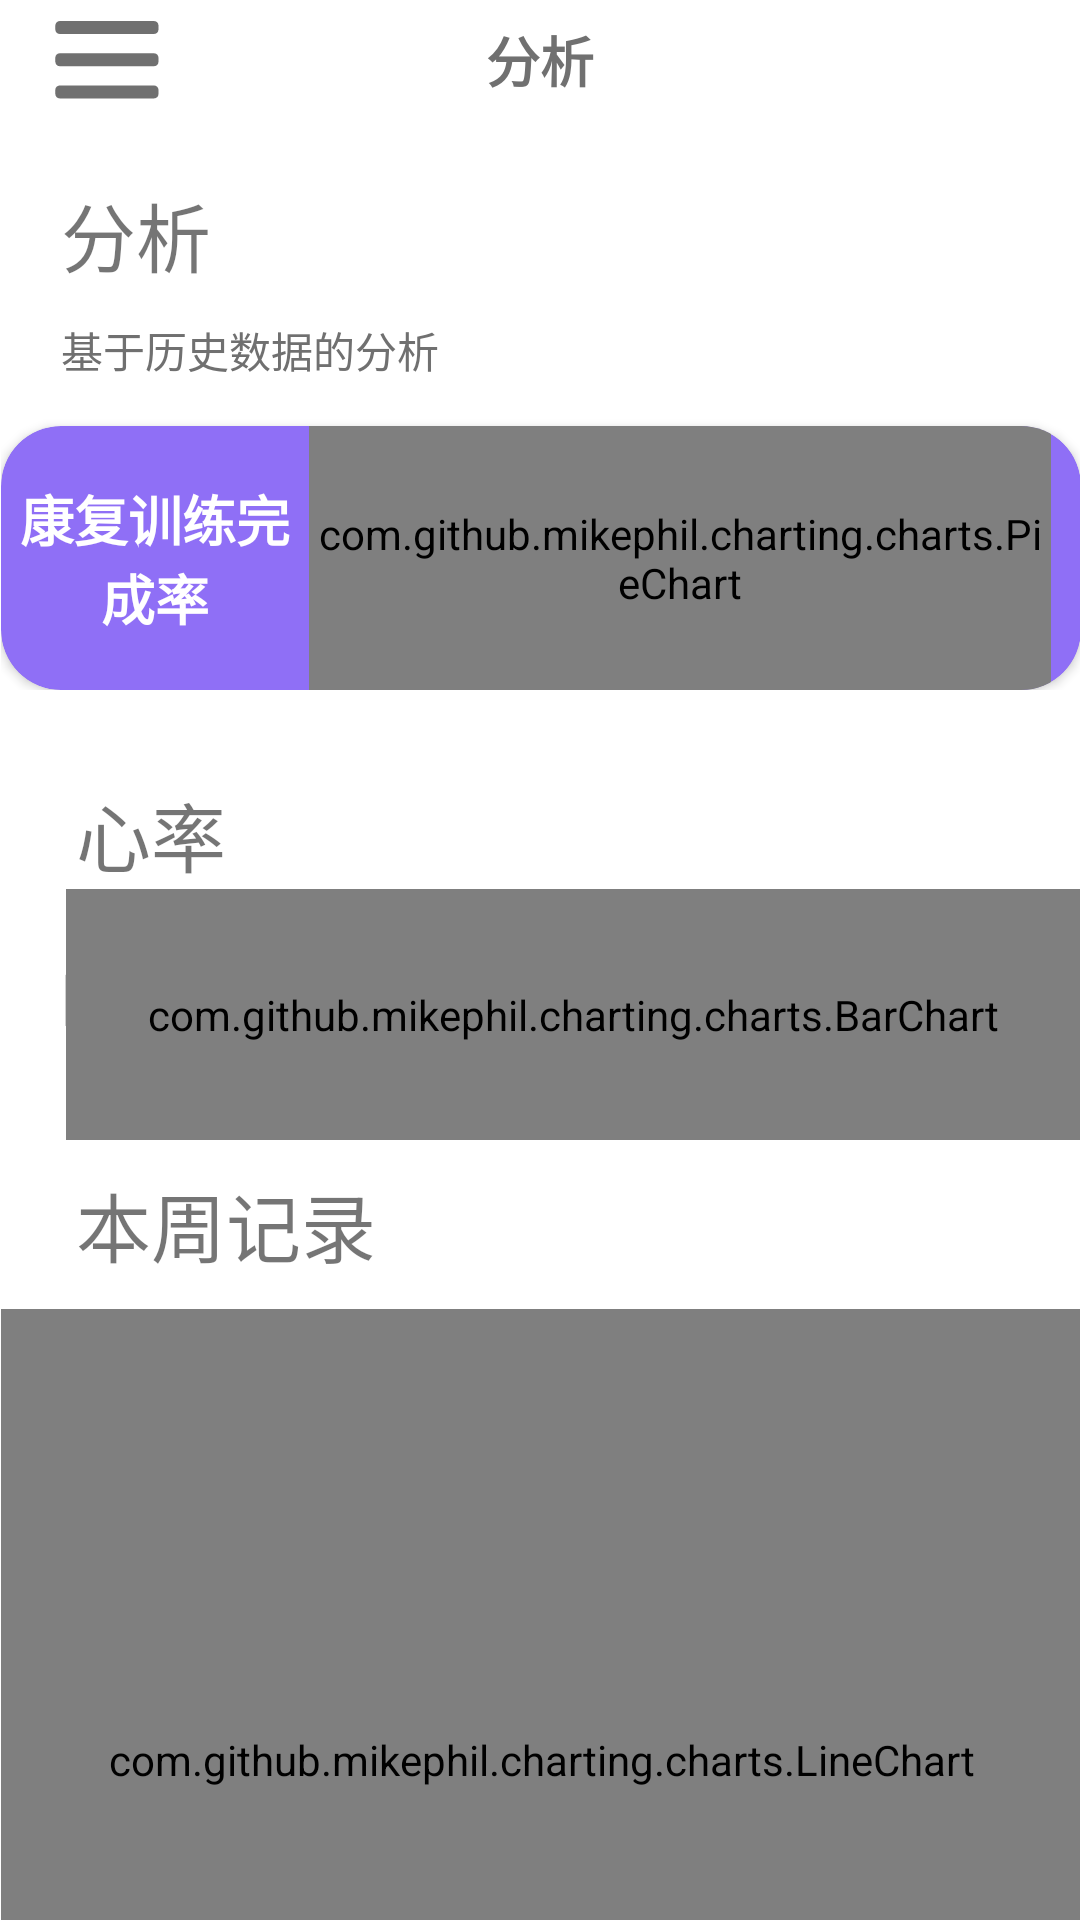

The Android layout XML behind this screen, and the referenced resources:
<!-- AndroidManifest.xml: application theme Theme.Gardenia -->
<!-- res/layout/activity_analytics.xml -->
<?xml version="1.0" encoding="utf-8"?>
<androidx.constraintlayout.widget.ConstraintLayout xmlns:android="http://schemas.android.com/apk/res/android"
    xmlns:app="http://schemas.android.com/apk/res-auto"
    xmlns:tools="http://schemas.android.com/tools"
    android:layout_width="match_parent"
    android:layout_height="match_parent"
    android:background="@color/white"
    tools:context=".activity.AnalyticsActivity">

    <androidx.constraintlayout.widget.Guideline
        android:id="@+id/analytics_left"
        android:layout_width="wrap_content"
        android:layout_height="wrap_content"
        android:layout_marginStart="16dp"
        android:orientation="vertical"
        app:layout_constraintGuide_begin="20dp"
        app:layout_constraintStart_toStartOf="parent" />

    <androidx.constraintlayout.widget.Guideline
        android:id="@+id/analytics_right"
        android:layout_width="wrap_content"
        android:layout_height="wrap_content"
        android:orientation="vertical"
        app:layout_constraintGuide_end="20dp" />

    <LinearLayout
        android:layout_width="360dp"
        android:layout_height="781dp"
        android:layout_marginStart="1dp"
        android:layout_marginTop="1dp"
        android:layout_marginEnd="1dp"
        android:orientation="vertical"
        app:layout_constraintBottom_toBottomOf="parent"
        app:layout_constraintEnd_toEndOf="parent"
        app:layout_constraintHorizontal_bias="0.488"
        app:layout_constraintStart_toStartOf="parent"
        app:layout_constraintTop_toTopOf="parent"
        app:layout_constraintVertical_bias="0.25">

        <LinearLayout
            android:layout_width="match_parent"
            android:layout_height="64dp"
            android:layout_gravity="center"
            android:layout_marginTop="20dp"
            android:orientation="horizontal">

            <ImageButton
                android:id="@+id/analytics_left_bar_button"
                android:layout_width="48dp"
                android:layout_height="48dp"
                android:layout_marginTop="10dp"
                android:layout_weight="0.1"
                android:background="@color/white"
                android:scaleType="fitCenter"
                app:srcCompat="@drawable/ic_sidebar_button"
                tools:ignore="SpeakableTextPresentCheck" />

            <TextView
                android:id="@+id/analytics_text"
                android:layout_width="wrap_content"
                android:layout_height="48dp"
                android:layout_marginTop="10dp"
                android:layout_weight="0.8"
                android:gravity="center"
                android:text="@string/analytics_text"
                android:textColor="@color/gray_dark"
                android:textSize="18sp"
                android:textStyle="bold" />

            <ImageView
                android:id="@+id/analytics_user_ico"
                android:layout_width="48dp"
                android:layout_height="64dp"
                android:layout_weight="0.1"
                android:scaleType="center"
                app:srcCompat="@drawable/ic_launcher_foreground" />
        </LinearLayout>

        <LinearLayout
            android:layout_width="match_parent"
            android:layout_height="180dp"
            android:orientation="vertical">

            <TextView
                android:id="@+id/analytics_sub_text"
                android:layout_width="match_parent"
                android:layout_height="wrap_content"
                android:layout_marginStart="20dp"
                android:layout_marginTop="10dp"
                android:text="@string/analytics_text"
                android:textSize="25sp" />

            <TextView
                android:id="@+id/analytics_sub_text_light"
                android:layout_width="match_parent"
                android:layout_height="wrap_content"
                android:layout_marginStart="20dp"
                android:layout_marginTop="10dp"
                android:text="@string/analytics_sub_text_light"
                android:textColor="@color/gray_dark" />

            <androidx.cardview.widget.CardView
                android:layout_width="match_parent"
                android:layout_height="match_parent"
                android:layout_marginTop="15dp"
                app:cardBackgroundColor="@color/purple_300"
                app:cardCornerRadius="20dp">

                <LinearLayout
                    android:layout_width="match_parent"
                    android:layout_height="match_parent"
                    android:gravity="center"
                    android:orientation="horizontal">

                    <TextView
                        android:id="@+id/textView4"
                        android:layout_width="wrap_content"
                        android:layout_height="wrap_content"
                        android:layout_weight="0.4"
                        android:gravity="center"
                        android:singleLine="false"
                        android:text="@string/rehabilitation_ratio_text"
                        android:textColor="@color/white"
                        android:textSize="18sp"
                        android:textStyle="bold" />

                    <com.github.mikephil.charting.charts.PieChart
                        android:id="@+id/rehabilitation_pie"
                        android:layout_width="wrap_content"
                        android:layout_height="match_parent"
                        android:layout_marginEnd="10dp"
                        android:layout_weight="0.6" />
                </LinearLayout>
            </androidx.cardview.widget.CardView>
        </LinearLayout>

        <LinearLayout
            android:layout_width="match_parent"
            android:layout_height="120dp"
            android:layout_marginTop="30dp"
            android:orientation="vertical">

            <TextView
                android:id="@+id/analytics_heart_rate"
                android:layout_width="match_parent"
                android:layout_height="wrap_content"
                android:layout_marginStart="25dp"
                android:text="@string/heart_rate"
                android:textSize="25sp" />

            <LinearLayout
                android:layout_width="match_parent"
                android:layout_height="match_parent"
                android:orientation="horizontal">

                <LinearLayout
                    android:layout_width="0dp"
                    android:layout_height="match_parent"
                    android:layout_marginTop="15dp"
                    android:layout_weight="0.2"
                    android:orientation="vertical">

                    <TextView
                        android:id="@+id/analytics_heart_rate_value"
                        android:layout_width="wrap_content"
                        android:layout_height="wrap_content"
                        android:layout_marginStart="20dp"
                        android:layout_marginTop="5dp"
                        android:gravity="center"
                        android:text="@string/none"
                        android:textSize="24sp"
                        android:textStyle="bold" />

                    <TextView
                        android:id="@+id/analytics_heart_rate_unit"
                        android:layout_width="wrap_content"
                        android:layout_height="wrap_content"
                        android:layout_marginStart="20dp"
                        android:layout_marginTop="10dp"
                        android:gravity="center"
                        android:text="@string/bpm"
                        android:textSize="18sp" />
                </LinearLayout>

                <com.github.mikephil.charting.charts.BarChart
                    android:id="@+id/analytics_heart_rate_chart"
                    android:layout_width="wrap_content"
                    android:layout_height="match_parent"
                    android:layout_weight="0.5" />
            </LinearLayout>
        </LinearLayout>

        <LinearLayout
            android:layout_width="match_parent"
            android:layout_height="match_parent"
            android:layout_marginTop="10dp"
            android:orientation="vertical">

            <TextView
                android:id="@+id/analytics_weekly_overview_text"
                android:layout_width="match_parent"
                android:layout_height="wrap_content"
                android:layout_marginStart="25dp"
                android:text="@string/week_overview"
                android:textSize="25sp" />

            <com.github.mikephil.charting.charts.LineChart
                android:layout_width="match_parent"
                android:layout_height="match_parent"
                android:layout_marginTop="10dp"
                android:layout_marginBottom="10dp" />
        </LinearLayout>
    </LinearLayout>

</androidx.constraintlayout.widget.ConstraintLayout>
<!-- resources referenced by this layout -->
<resources>
  <color name="gray_dark">#707070</color>
  <color name="purple_300">#8F6FF6</color>
  <color name="white">#FFFFFFFF</color>
  <!-- drawable ic_sidebar_button (drawable) -->
  <vector xmlns:android="http://schemas.android.com/apk/res/android"
      android:width="128dp"
      android:height="128dp"
      android:viewportWidth="1024"
      android:viewportHeight="1024">
      <path
          android:fillColor="@color/gray_dark"
          android:fillType="evenOdd"
          android:pathData="M847.5,235.1H175.2c-16.8,0 -30.6,13.8 -30.6,30.6v30.6c0,16.8 13.8,30.6 30.6,30.6h672.2c16.8,0 30.6,-13.8 30.6,-30.6v-30.6c0,-16.8 -13.7,-30.6 -30.5,-30.6zM847.5,464.3H175.2c-16.8,0 -30.6,13.8 -30.6,30.6v30.6c0,16.8 13.8,30.6 30.6,30.6h672.2c16.8,0 30.6,-13.8 30.6,-30.6v-30.6c0,-16.9 -13.7,-30.6 -30.5,-30.6zM847.5,693.4H175.2c-16.8,0 -30.6,13.8 -30.6,30.6v30.6c0,16.8 13.8,30.6 30.6,30.6h672.2c16.8,0 30.6,-13.8 30.6,-30.6V724c0,-16.8 -13.7,-30.6 -30.5,-30.6z" />
  </vector>
  <string name="analytics_sub_text_light">基于历史数据的分析</string>
  <string name="analytics_text">分析</string>
  <string name="bpm">Bpm</string>
  <string name="heart_rate">心率</string>
  <string name="none">None</string>
  <string name="rehabilitation_ratio_text">康复训练完成率</string>
  <string name="week_overview">本周记录</string>
  <style name="Theme.Gardenia" parent="Theme.MaterialComponents.DayNight.Bridge">
          
          <item name="colorPrimary">@color/black</item>
          <item name="colorPrimaryVariant">@color/purple_700</item>
          <item name="colorOnPrimary">@color/white</item>
          
          <item name="colorSecondary">@color/teal_200</item>
          <item name="colorSecondaryVariant">@color/teal_700</item>
          <item name="colorOnSecondary">@color/black</item>
          
          <item name="android:statusBarColor" tools:targetApi="l">?attr/colorPrimaryVariant</item>
          
          <item name="windowActionBar">false</item>
          <item name="windowNoTitle">true</item>
  
          <item name="android:windowContentTransitions">true</item>
          <item name="android:windowTranslucentStatus">true</item>
          <item name="android:windowTranslucentNavigation">true</item>
      </style>
  <color name="black">#FF000000</color>
  <color name="purple_700">#FF3700B3</color>
  <color name="teal_200">#FF03DAC5</color>
  <color name="teal_700">#FF018786</color>
</resources>
